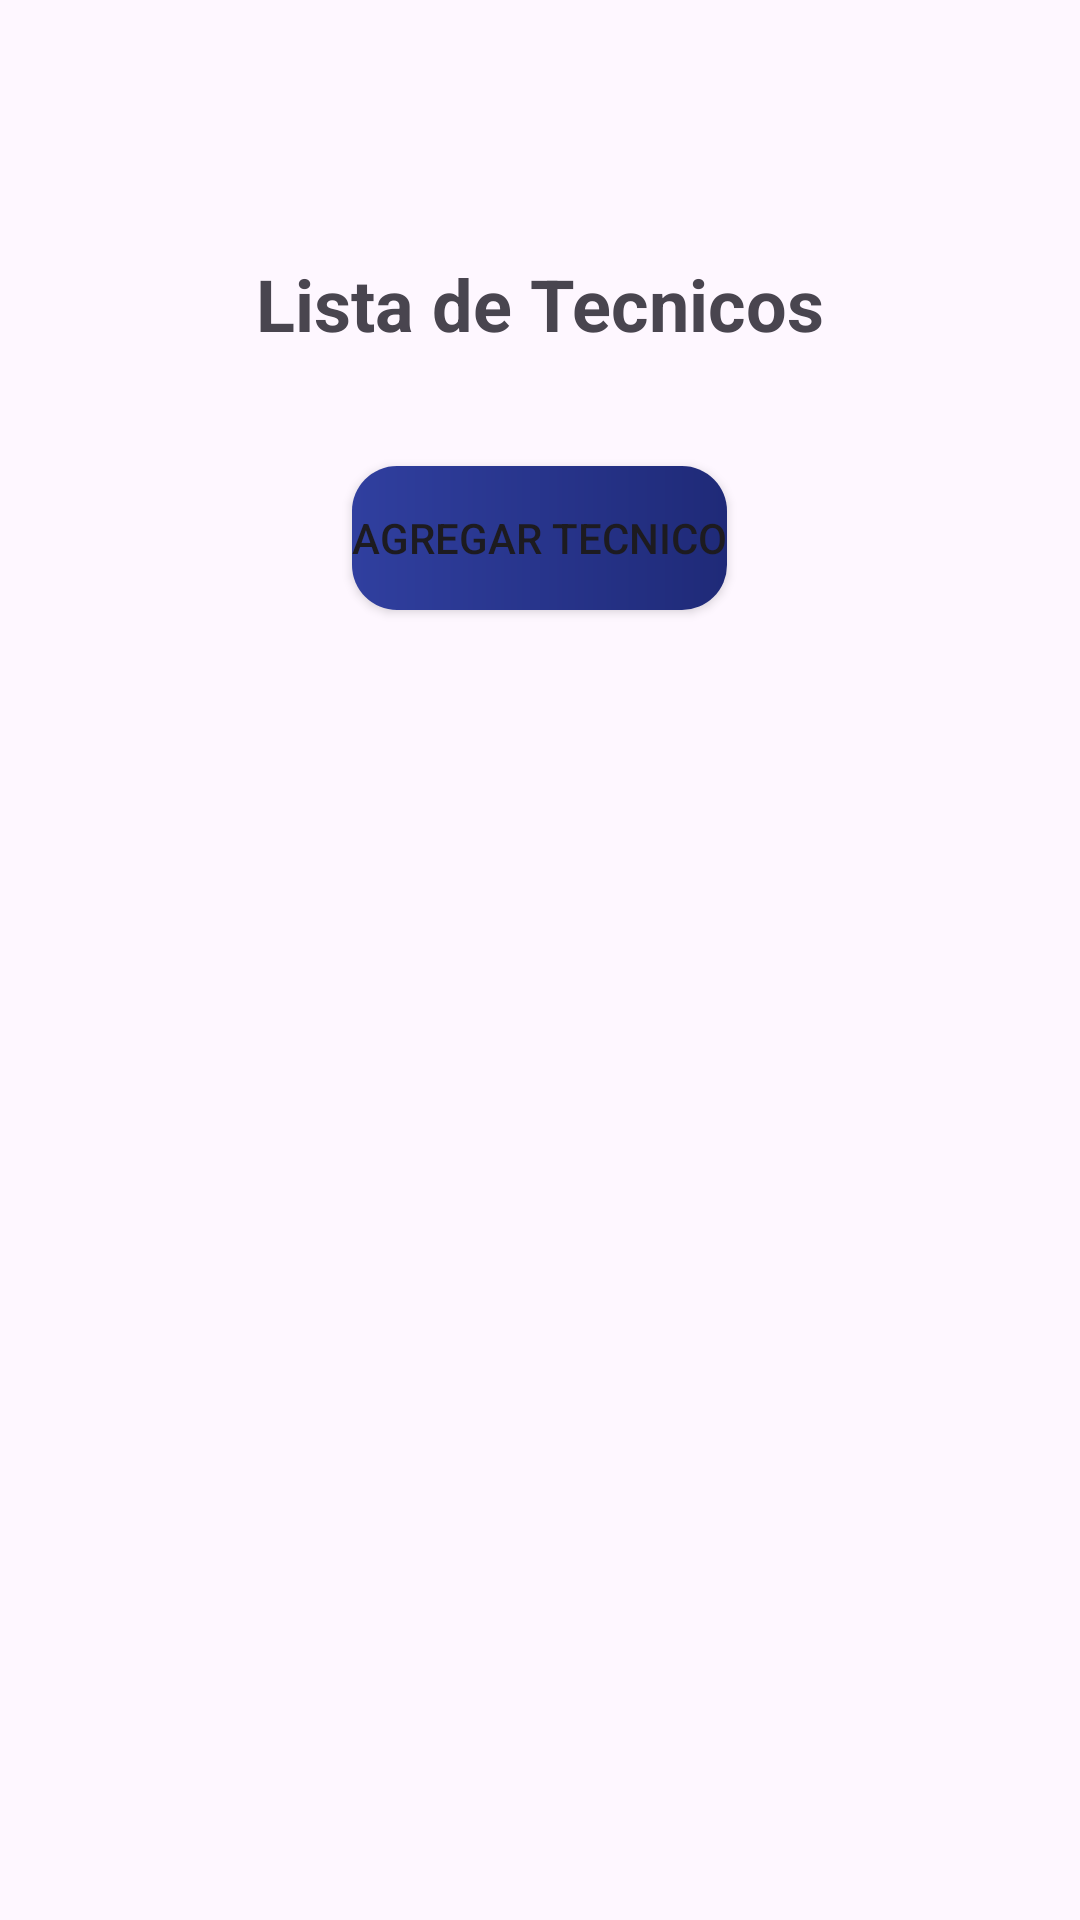

Here is an Android app screen rendered from its layout file. Give the layout XML and the strings, colors and styles it references.
<!-- AndroidManifest.xml: application theme Theme.Tecnicentro -->
<!-- res/layout/activity_main_tecnicos.xml -->
<?xml version="1.0" encoding="utf-8"?>
<ScrollView xmlns:android="http://schemas.android.com/apk/res/android"
    android:layout_width="match_parent"
    android:layout_height="match_parent"
    android:fillViewport="true">

    <LinearLayout
        android:id="@+id/main"
        android:layout_width="match_parent"
        android:layout_height="wrap_content"
        android:orientation="vertical"
        android:padding="20dp">

        <TextView
            android:id="@+id/textView11"
            android:layout_width="wrap_content"
            android:layout_height="wrap_content"
            android:layout_gravity="center_horizontal"
            android:layout_marginTop="65dp"
            android:layout_marginBottom="8dp"
            android:text="@string/lista_de_tecnicos_title"
            android:textSize="24sp"
            android:textStyle="bold" />

        <Button
            android:id="@+id/btnaggTec"
            android:layout_width="wrap_content"
            android:layout_height="wrap_content"
            android:layout_gravity="center_horizontal"
            android:layout_marginTop="30dp"
            android:background="@drawable/custom_button"
            android:text="@string/agregar_tecnico" />

        <androidx.recyclerview.widget.RecyclerView
            android:id="@+id/recyclerViewTecnico"
            android:layout_width="match_parent"
            android:layout_height="wrap_content"
            android:layout_marginTop="5dp" />

    </LinearLayout>
</ScrollView>
<!-- resources referenced by this layout -->
<resources>
  <!-- drawable custom_button (drawable) -->
  <?xml version="1.0" encoding="utf-8"?>
  <shape xmlns:android="http://schemas.android.com/apk/res/android">
      <gradient
  
          android:startColor="@color/colorprimary_dark"
          android:endColor="#1F2A78"
          android:angle="0"
          />
      <corners
          android:radius="15dp"
  
          />
  </shape>
  <string name="agregar_tecnico">Agregar Tecnico</string>
  <string name="lista_de_tecnicos_title">Lista de Tecnicos</string>
  <style name="Theme.Tecnicentro" parent="Base.Theme.Tecnicentro" />
  <color name="colorprimary_dark">#303F9F</color>
  <style name="Base.Theme.Tecnicentro" parent="Theme.Material3.DayNight.NoActionBar">
          <item name="colorPrimary">@color/colorprimary_dark</item>
          <item name="colorPrimaryVariant">@color/colorprimary_light</item>
          <item name="colorOnPrimary">@color/white</item>
          <item name="colorOnSecondary">@color/black</item>
  
      </style>
  <color name="colorprimary_light">#C5CAE9</color>
  <color name="white">#FFFFFFFF</color>
  <color name="black">#FF000000</color>
</resources>
